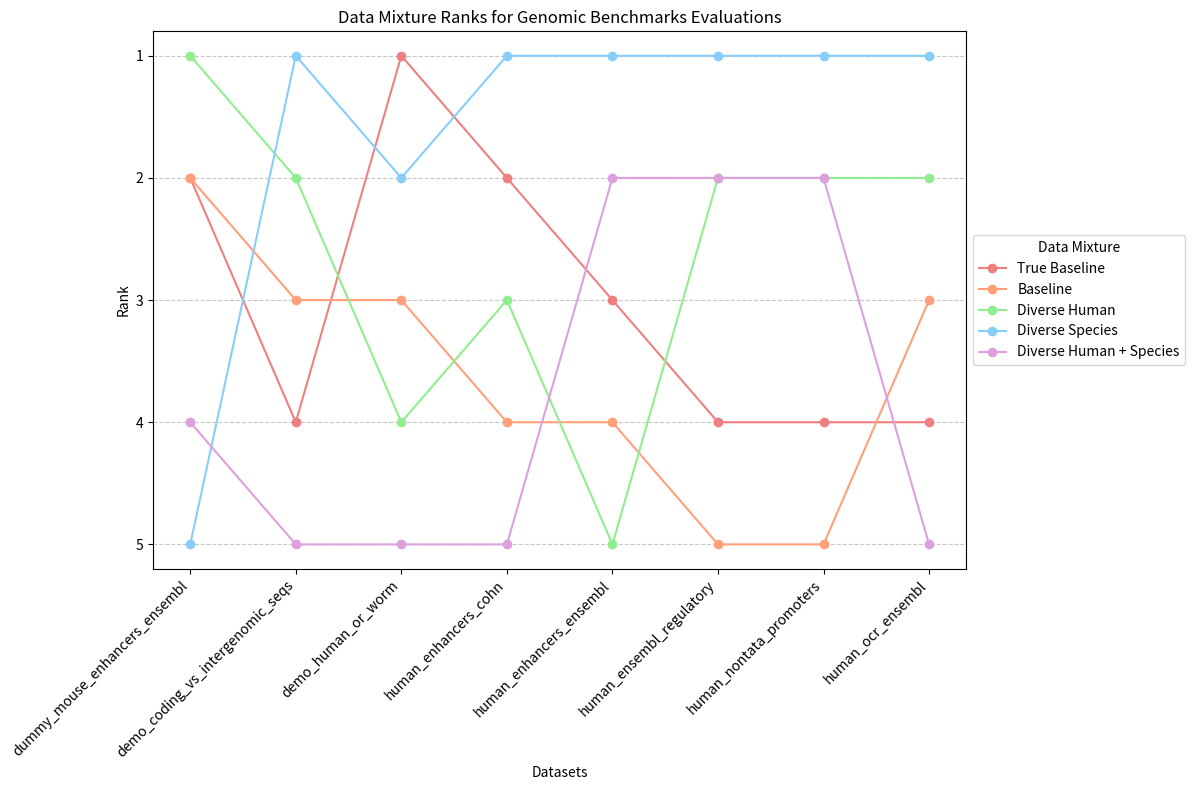

Reproduce this figure in Python.
import matplotlib.pyplot as plt
from matplotlib.ticker import MaxNLocator
import numpy as np

# Dataset names
datasets = [
    "dummy_mouse_enhancers_ensembl",
    "demo_coding_vs_intergenomic_seqs",
    "demo_human_or_worm",
    "human_enhancers_cohn",
    "human_enhancers_ensembl",
    "human_ensembl_regulatory",
    "human_nontata_promoters",
    "human_ocr_ensembl"
]

# Model names
mixtures = ["True Baseline", "Baseline", "Diverse Human", "Diverse Species", "Diverse Human + Species"]

# Example ranks for each model on each dataset (ensure dimensions match)
# Replace with actual rank data
ranks = [
    [2, 4, 1, 2, 3, 4, 4, 4],
    [2, 3, 3, 4, 4, 5, 5, 3],
    [1, 2, 4, 3, 5, 2, 2, 2],
    [5, 1, 2, 1, 1, 1, 1, 1],
    [4, 5, 5, 5, 2, 2, 2, 5],
]

# Colors for the models
colors = ['lightcoral', 'lightsalmon', 'lightgreen', 'lightskyblue', 'plum']

# Create the plot
plt.figure(figsize=(12, 8))

for i, model in enumerate(mixtures):
    plt.plot(datasets, ranks[i], label=model, marker='o', color=colors[i])

# Customizing the plot
plt.xlabel('Datasets')
plt.ylabel('Rank')
plt.title('Data Mixture Ranks for Genomic Benchmarks Evaluations')
plt.xticks(rotation=45, ha='right')
plt.gca().invert_yaxis()  # Invert y-axis so rank 1 is at the top
plt.legend(loc='center left', bbox_to_anchor=(1.0, 0.5), title="Data Mixture")
plt.grid(axis='y', linestyle='--', alpha=0.7)

plt.gca().yaxis.set_major_locator(MaxNLocator(integer=True))

# Show the plot
plt.tight_layout()
# plt.show()

plt.savefig('mixture_rankings.png')
